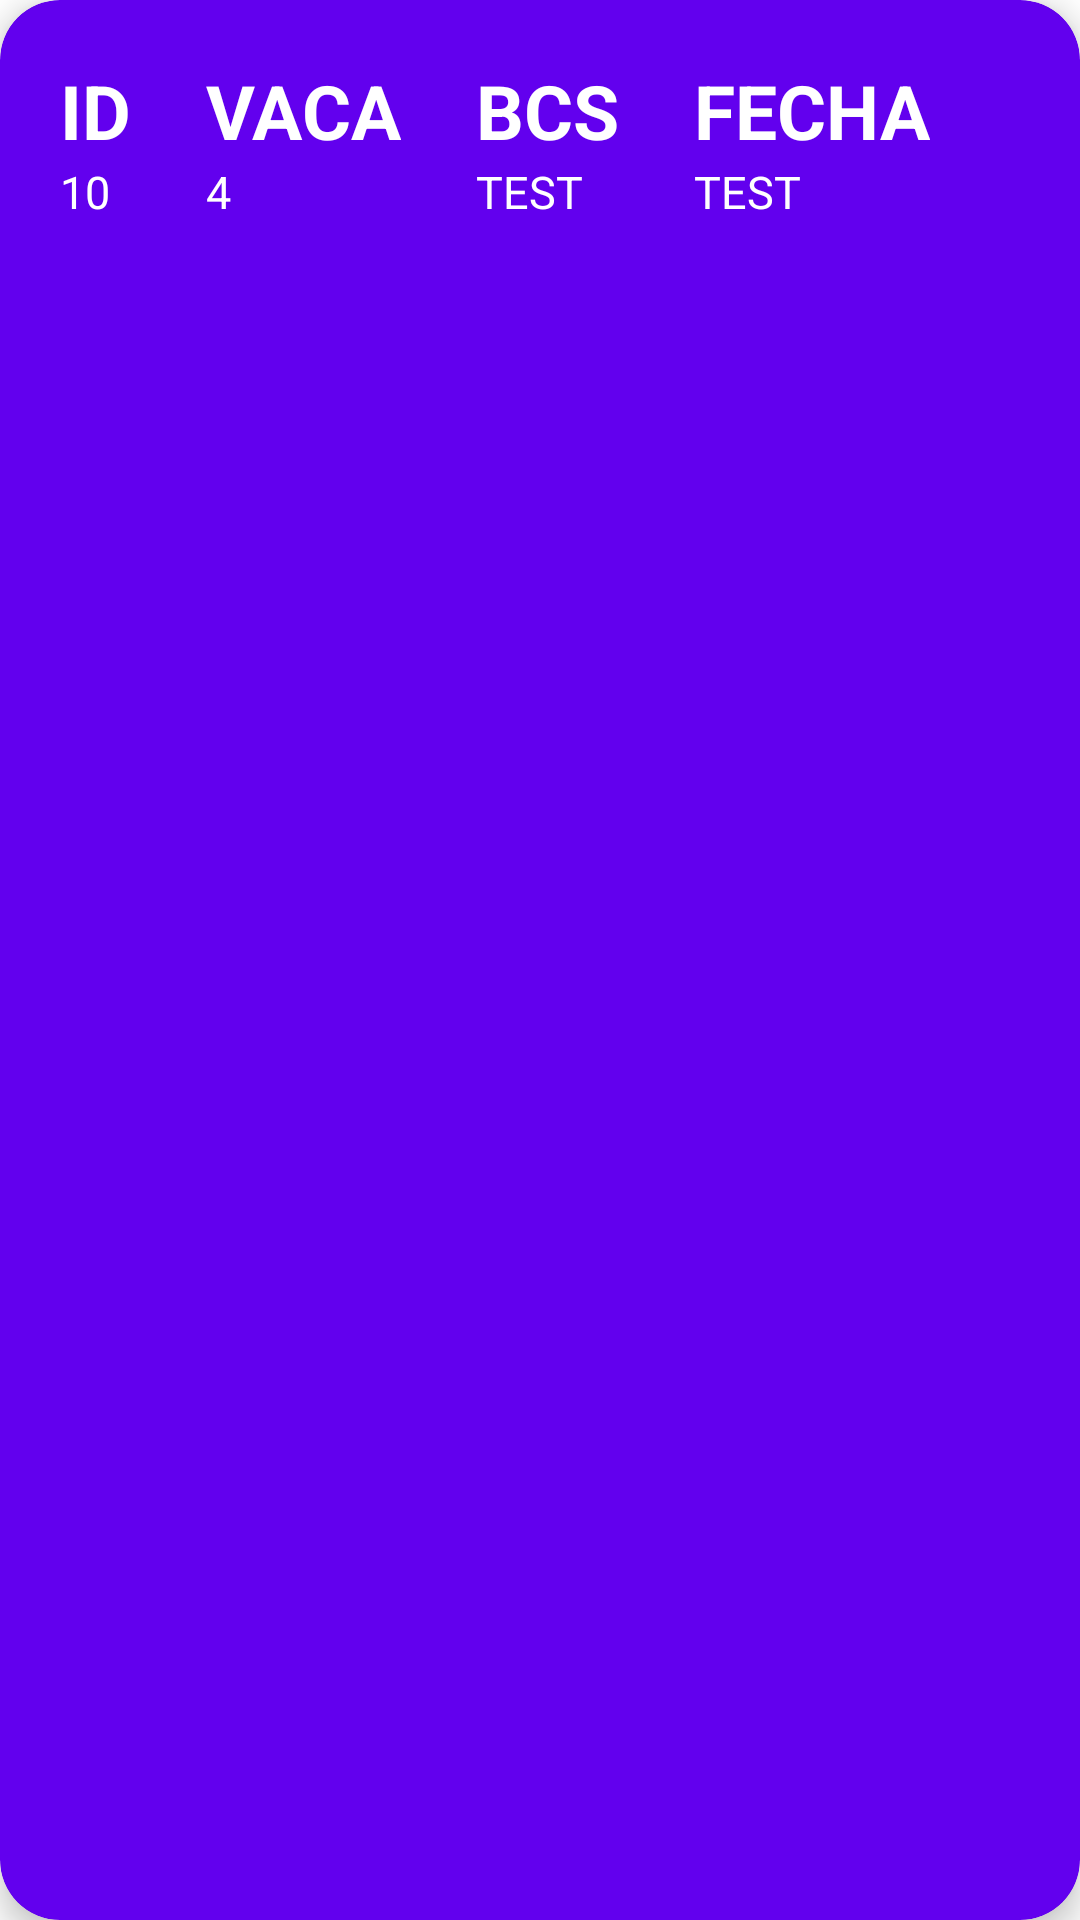

Layout XML and referenced resources for this Android screen:
<!-- AndroidManifest.xml: application theme Theme.TpFinalMoviles -->
<!-- res/layout/recycler_card_layout.xml -->
<?xml version="1.0" encoding="utf-8"?>
<androidx.cardview.widget.CardView xmlns:android="http://schemas.android.com/apk/res/android"
    xmlns:recyclerCardView="http://schemas.android.com/apk/res-auto"
    android:id="@+id/recyclerCardView"
    android:layout_width="match_parent"
    android:layout_height="wrap_content"
    android:layout_margin="16dp"
    recyclerCardView:cardBackgroundColor="@color/purple_500"
    recyclerCardView:cardCornerRadius="20dp"
    recyclerCardView:cardElevation="6dp"
    recyclerCardView:contentPadding="4dp">

    <RelativeLayout
        android:layout_width="match_parent"
        android:layout_height="wrap_content"
        android:padding="16dp">

        <TextView
            android:id="@+id/recyclerCardIdTitle"
            android:layout_width="wrap_content"
            android:layout_height="wrap_content"
            android:layout_alignParentTop="true"
            android:layout_marginEnd="25dp"
            android:text="ID"
            android:textColor="@color/white"
            android:textSize="25sp"
            android:textStyle="bold" />

        <TextView
            android:id="@+id/recyclerCardIdData"
            android:layout_width="wrap_content"
            android:layout_height="wrap_content"
            android:layout_below="@+id/recyclerCardIdTitle"
            android:text="10"
            android:textColor="@color/white"
            android:textSize="15sp" />

        <TextView
            android:id="@+id/recyclerCardCowField"
            android:layout_width="wrap_content"
            android:layout_height="wrap_content"
            android:layout_alignParentTop="true"
            android:layout_marginEnd="25dp"
            android:layout_toEndOf="@+id/recyclerCardIdTitle"
            android:text="VACA"
            android:textColor="@color/white"
            android:textSize="25sp"
            android:textStyle="bold" />

        <TextView
            android:id="@+id/recyclerCardCowDataId"
            android:layout_width="wrap_content"
            android:layout_height="wrap_content"
            android:layout_below="@+id/recyclerCardCowField"
            android:layout_alignStart="@+id/recyclerCardCowField"
            android:text="4"
            android:textColor="@color/white"
            android:textSize="15sp" />

        <TextView
            android:id="@+id/recyclerCardBcsField"
            android:layout_width="wrap_content"
            android:layout_height="wrap_content"
            android:layout_alignParentTop="true"
            android:layout_marginEnd="25dp"
            android:layout_toEndOf="@+id/recyclerCardCowField"
            android:text="BCS"
            android:textColor="@color/white"
            android:textSize="25sp"
            android:textStyle="bold" />

        <TextView
            android:id="@+id/recyclerCardBcsData"
            android:layout_width="wrap_content"
            android:layout_height="wrap_content"
            android:layout_below="@+id/recyclerCardCowField"
            android:layout_alignStart="@+id/recyclerCardBcsField"
            android:text="TEST"
            android:textColor="@color/white"
            android:textSize="15sp" />

        <TextView
            android:id="@+id/recyclerCardDateField"
            android:layout_width="wrap_content"
            android:layout_height="wrap_content"
            android:layout_alignParentTop="true"
            android:layout_toEndOf="@+id/recyclerCardBcsField"
            android:text="FECHA"
            android:textColor="@color/white"
            android:textSize="25sp"
            android:textStyle="bold" />

        <TextView
            android:id="@+id/recyclerCardDateData"
            android:layout_width="wrap_content"
            android:layout_height="wrap_content"
            android:layout_below="@+id/recyclerCardDateField"
            android:layout_alignStart="@+id/recyclerCardDateField"
            android:text="TEST"
            android:textColor="@color/white"
            android:textSize="15sp" />

    </RelativeLayout>


</androidx.cardview.widget.CardView>
<!-- resources referenced by this layout -->
<resources>
  <style name="Theme.TpFinalMoviles" parent="Theme.MaterialComponents.DayNight.DarkActionBar">
          
          <item name="colorPrimary">@color/purple_500</item>
          <item name="colorPrimaryVariant">@color/purple_700</item>
          <item name="colorOnPrimary">@color/white</item>
          
          <item name="colorSecondary">@color/teal_200</item>
          <item name="colorSecondaryVariant">@color/teal_700</item>
          <item name="colorOnSecondary">@color/black</item>
          
          <item name="android:statusBarColor" tools:targetApi="l">?attr/colorPrimaryVariant</item>
          
      </style>
  <!-- not gathered from this repository: default colours our renderer supplied (Android Studio template values) -->
  <color name="purple_500">#FF6200EE</color>
  <color name="purple_700">#FF3700B3</color>
  <color name="teal_200">#FF03DAC5</color>
  <color name="teal_700">#FF018786</color>
  <color name="black">#FF000000</color>
  <color name="white">#FFFFFFFF</color>
</resources>
